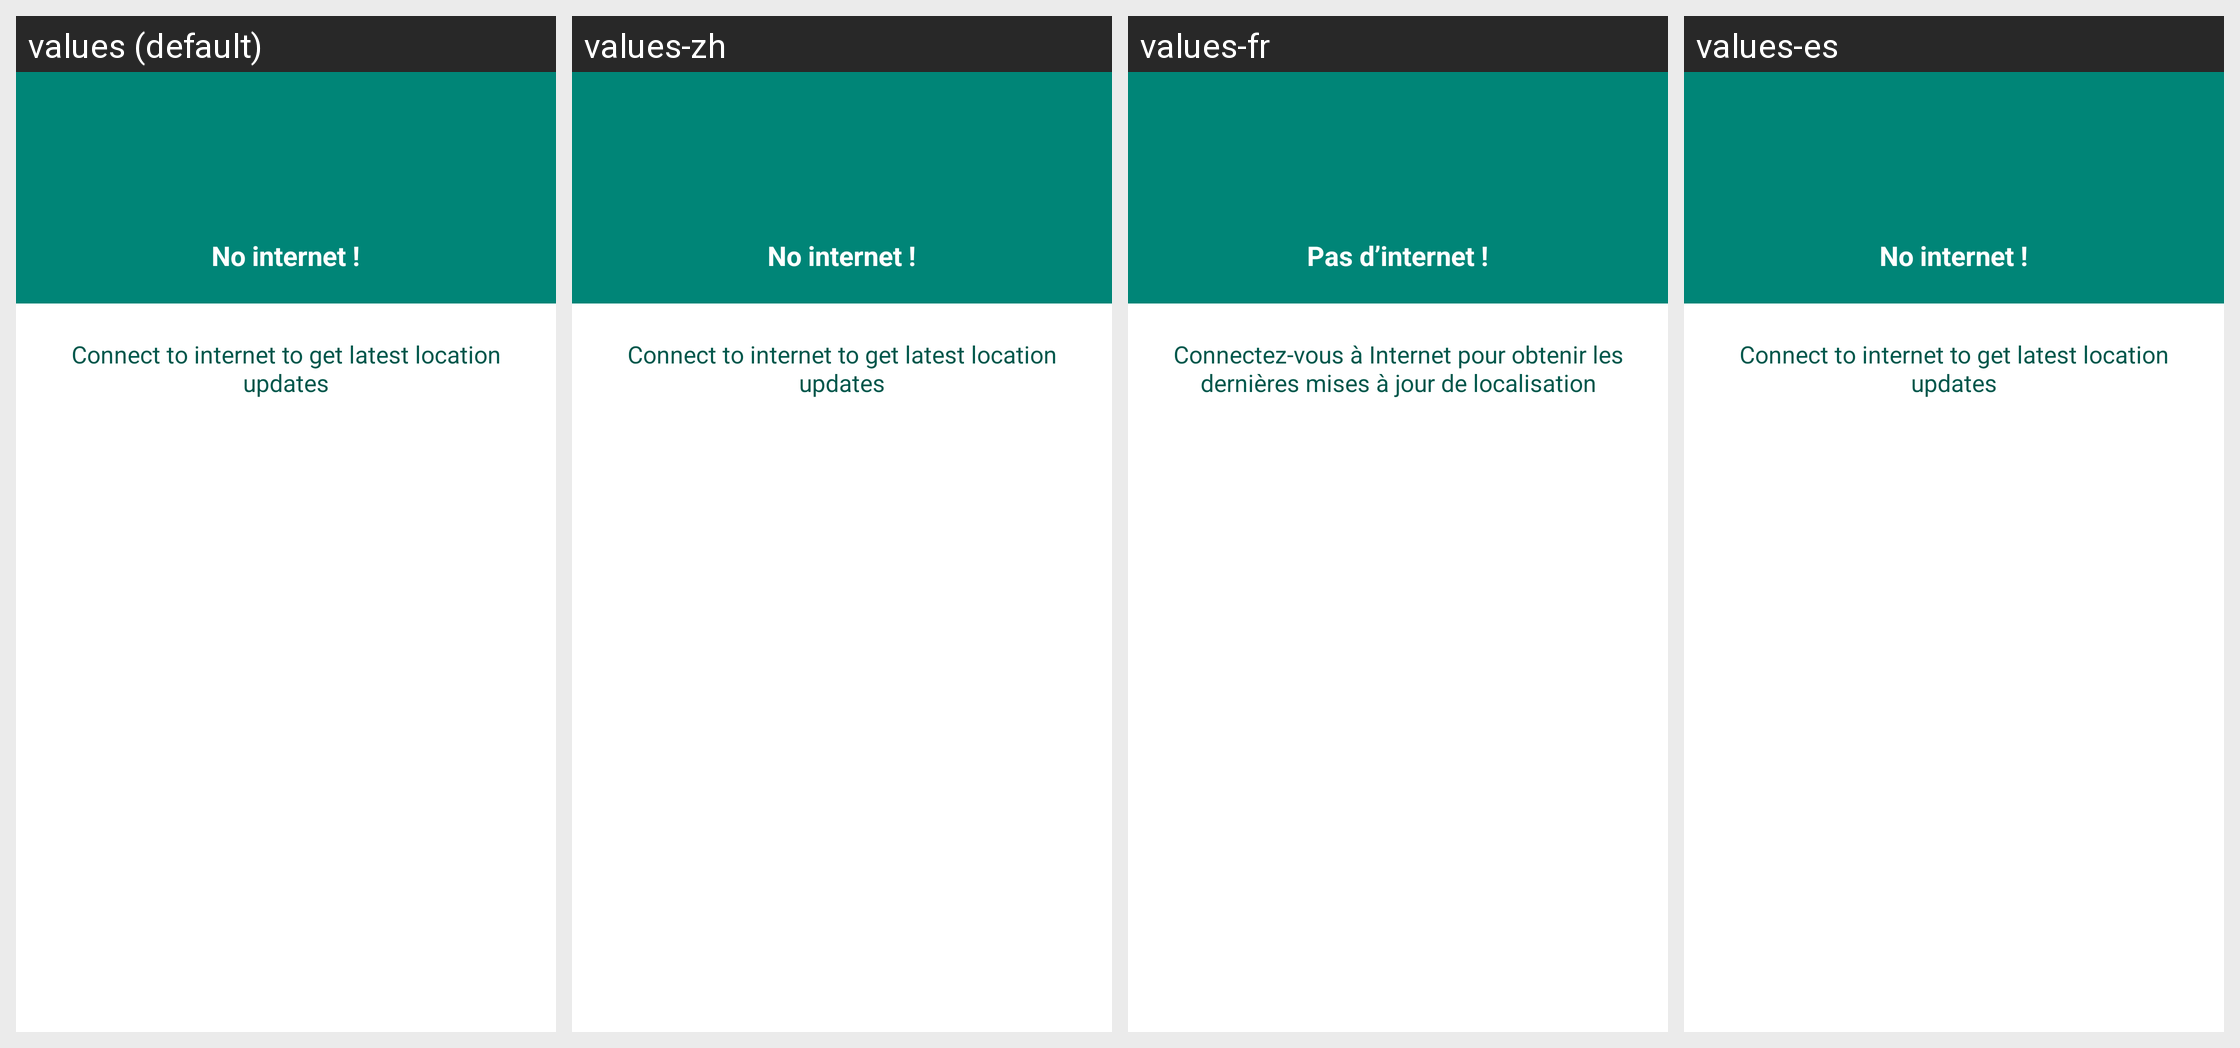

The Android screen above is rendered under several locales of the same app. Produce the string resources it draws, with the default and per-locale values.
Android screen res/layout/dialog_network.xml rendered under 4 locales, left to right: values (default), values-zh, values-fr, values-es. Device: Nexus 5 (rendered at 1080×1920; each locale shown at half size, 540×960, under a caption strip naming it); theme AppTheme.
Other locales in the repository, not shown: values-it.
Strings drawn on this screen, with the default value and each locale's value (text and hints the layout hard-codes, and strings that could not be matched under every locale, appear in the picture but are not listed):

no_internet
  values: No internet !
  values-zh: No internet !
  values-fr: Pas d’internet !
  values-es: No internet !

connect_to_internet_to_get_latest_location_updates
  values: Connect to internet to get latest location updates
  values-zh: Connect to internet to get latest location updates
  values-fr: Connectez-vous à Internet pour obtenir les dernières mises à jour de localisation
  values-es: Connect to internet to get latest location updates
